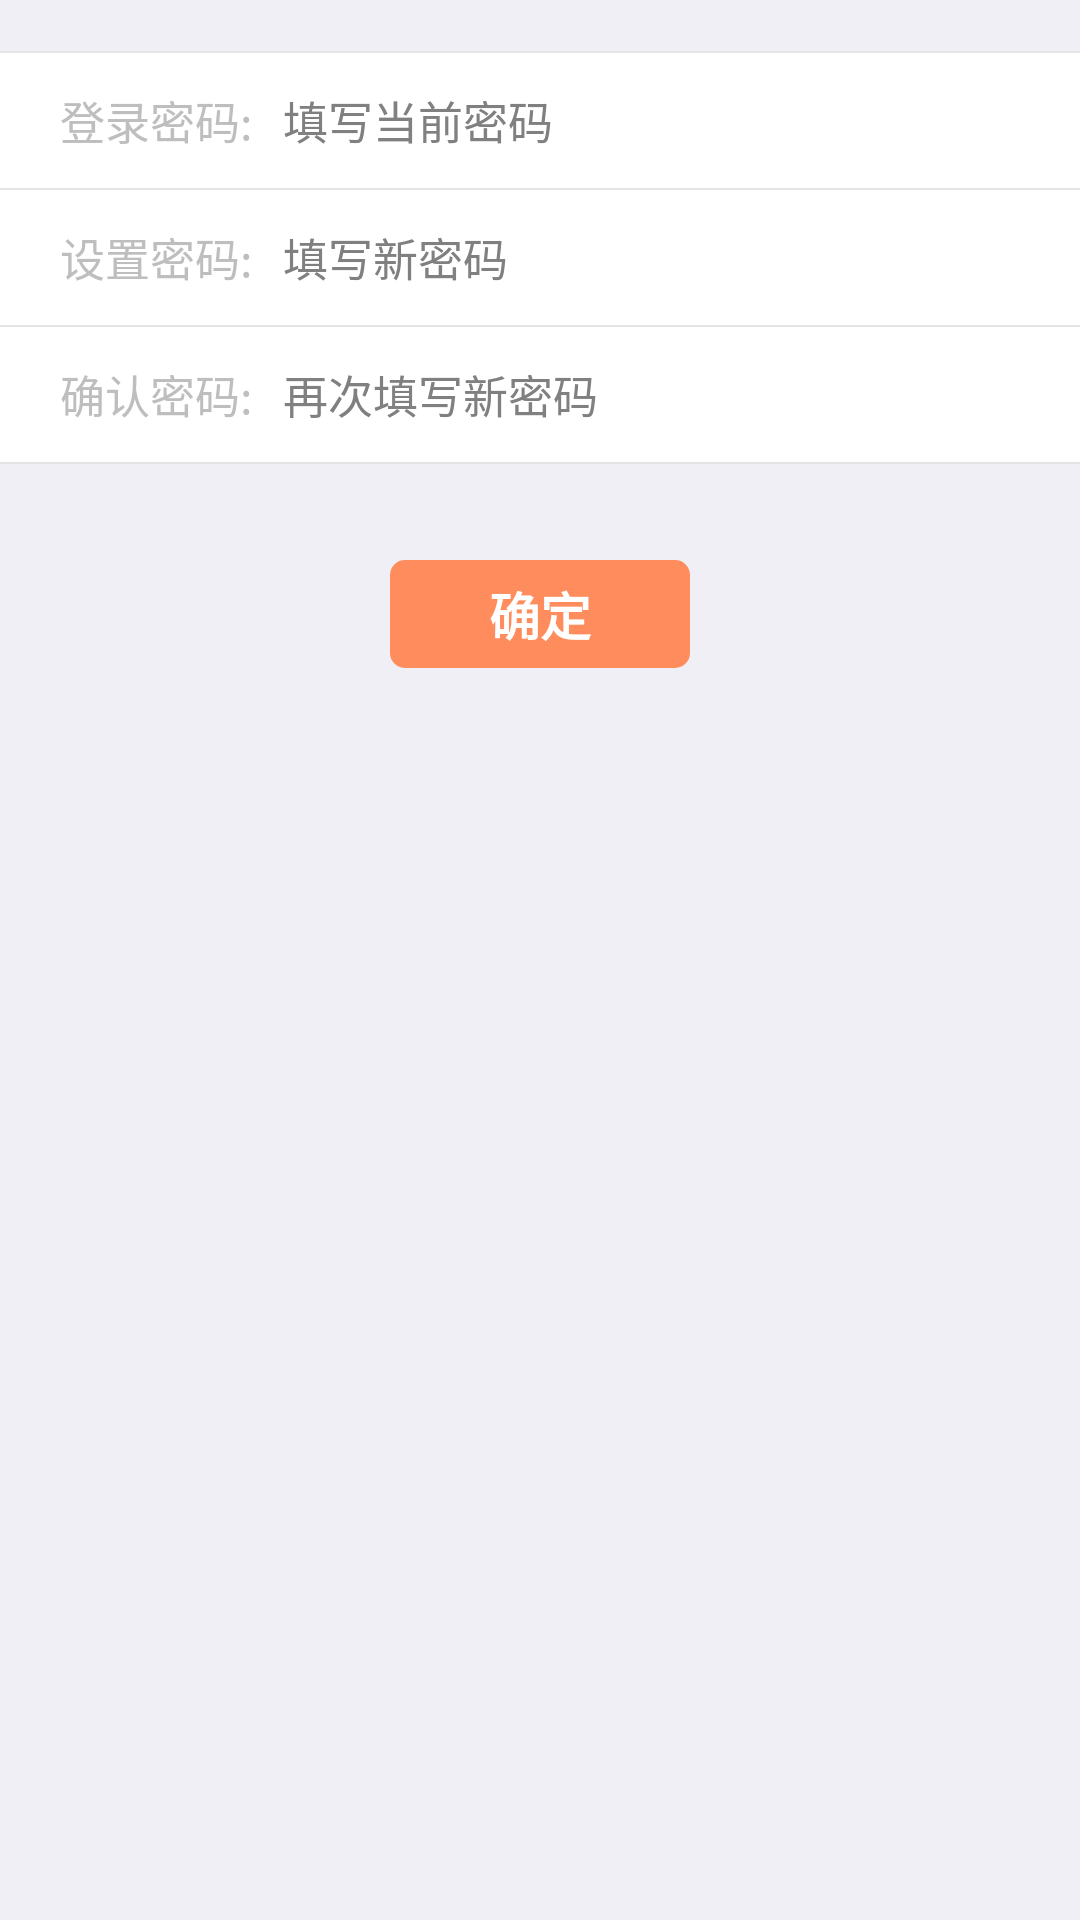

Android layout source for this screen:
<!-- AndroidManifest.xml: activity theme android:Theme.Translucent.NoTitleBar -->
<!-- res/layout/activity_change_pwd.xml -->
<?xml version="1.0" encoding="utf-8"?>
<LinearLayout xmlns:android="http://schemas.android.com/apk/res/android"
    android:layout_width="match_parent"
    android:layout_height="match_parent"
    android:background="@color/main_bg_color"
    android:orientation="vertical">

    <View
        style="@style/hor_line"
        android:layout_width="match_parent"
        android:layout_height="0.5dp"
        android:layout_marginTop="17dp" />

    <LinearLayout
        android:layout_width="match_parent"
        android:layout_height="45dp"
        android:background="@color/white"
        android:paddingLeft="20dp"
        android:paddingRight="20dp">

        <TextView
            android:layout_width="wrap_content"
            android:layout_height="fill_parent"
            android:gravity="center_vertical"
            android:text="登录密码:"
            android:textSize="15dp" />

        <EditText
            android:id="@+id/login_pwd"
            android:layout_width="0dp"
            android:layout_height="fill_parent"
            android:layout_weight="1"
            android:background="@android:color/transparent"
            android:hint="填写当前密码"
            android:inputType="textPassword"
            android:paddingLeft="10dp"
            android:singleLine="true"
            android:textCursorDrawable="@null"
            android:textSize="15dp" />
    </LinearLayout>

    <View
        style="@style/hor_line"
        android:layout_width="match_parent"
        android:layout_height="0.5dp" />

    <LinearLayout
        android:layout_width="match_parent"
        android:layout_height="45dp"
        android:background="@color/white"
        android:paddingLeft="20dp"
        android:paddingRight="20dp">

        <TextView
            android:layout_width="wrap_content"
            android:layout_height="fill_parent"
            android:gravity="center_vertical"
            android:text="设置密码:"
            android:textSize="15dp" />

        <EditText
            android:id="@+id/set_pwd"
            android:layout_width="0dp"
            android:layout_height="fill_parent"
            android:layout_weight="1"
            android:background="@android:color/transparent"
            android:hint="填写新密码"
            android:inputType="textPassword"
            android:maxEms="20"
            android:minEms="6"
            android:paddingLeft="10dp"
            android:singleLine="true"
            android:textCursorDrawable="@null"
            android:textSize="15dp" />
    </LinearLayout>

    <View
        style="@style/hor_line"
        android:layout_width="match_parent"
        android:layout_height="0.5dp" />

    <LinearLayout
        android:layout_width="match_parent"
        android:layout_height="45dp"
        android:background="@color/white"
        android:paddingLeft="20dp"
        android:paddingRight="20dp">

        <TextView
            android:layout_width="wrap_content"
            android:layout_height="fill_parent"
            android:gravity="center_vertical"
            android:text="确认密码:"
            android:textSize="15dp" />

        <EditText
            android:id="@+id/again_pwd"
            android:layout_width="0dp"
            android:layout_height="fill_parent"
            android:layout_weight="1"
            android:background="@android:color/transparent"
            android:hint="再次填写新密码"
            android:inputType="textPassword"
            android:paddingLeft="10dp"
            android:singleLine="true"
            android:textCursorDrawable="@null"
            android:textSize="15dp" />
    </LinearLayout>

    <View
        style="@style/hor_line"
        android:layout_width="match_parent"
        android:layout_height="0.5dp" />

    <Button
        android:id="@+id/register_btn"
        android:layout_width="100dp"
        android:layout_height="36dp"
        android:layout_gravity="center_horizontal"
        android:layout_marginTop="32dp"
        android:background="@drawable/yellow_big_selector"
        android:text="确定"
        android:textColor="@color/white"
        android:textSize="@dimen/main_textSize"
        android:onClick="onClick"
        android:textStyle="bold" />
</LinearLayout>
<!-- resources referenced by this layout -->
<resources>
  <color name="main_bg_color">#f0eff5</color>
  <color name="white">#FFFFFF</color>
  <dimen name="main_textSize">17sp</dimen>
  <!-- drawable yellow_big_selector (drawable) -->
  <?xml version="1.0" encoding="utf-8"?>
  <selector xmlns:android="http://schemas.android.com/apk/res/android">
      <item android:state_pressed="false">
          <shape android:shape="rectangle" >
              
              <solid android:color="#fe8c5d"></solid>
              
              
              <corners android:radius="5dp" />
              
  
          </shape>
      </item>
      <item android:state_pressed="true">
          <shape android:shape="rectangle">
              <solid android:color="#aafe8c5d" />
              <corners android:radius="5dp" />
          </shape>
      </item>
  
  </selector>
  <style name="hor_line">
          <item name="android:background">#e4e4e4</item>
      </style>
</resources>
